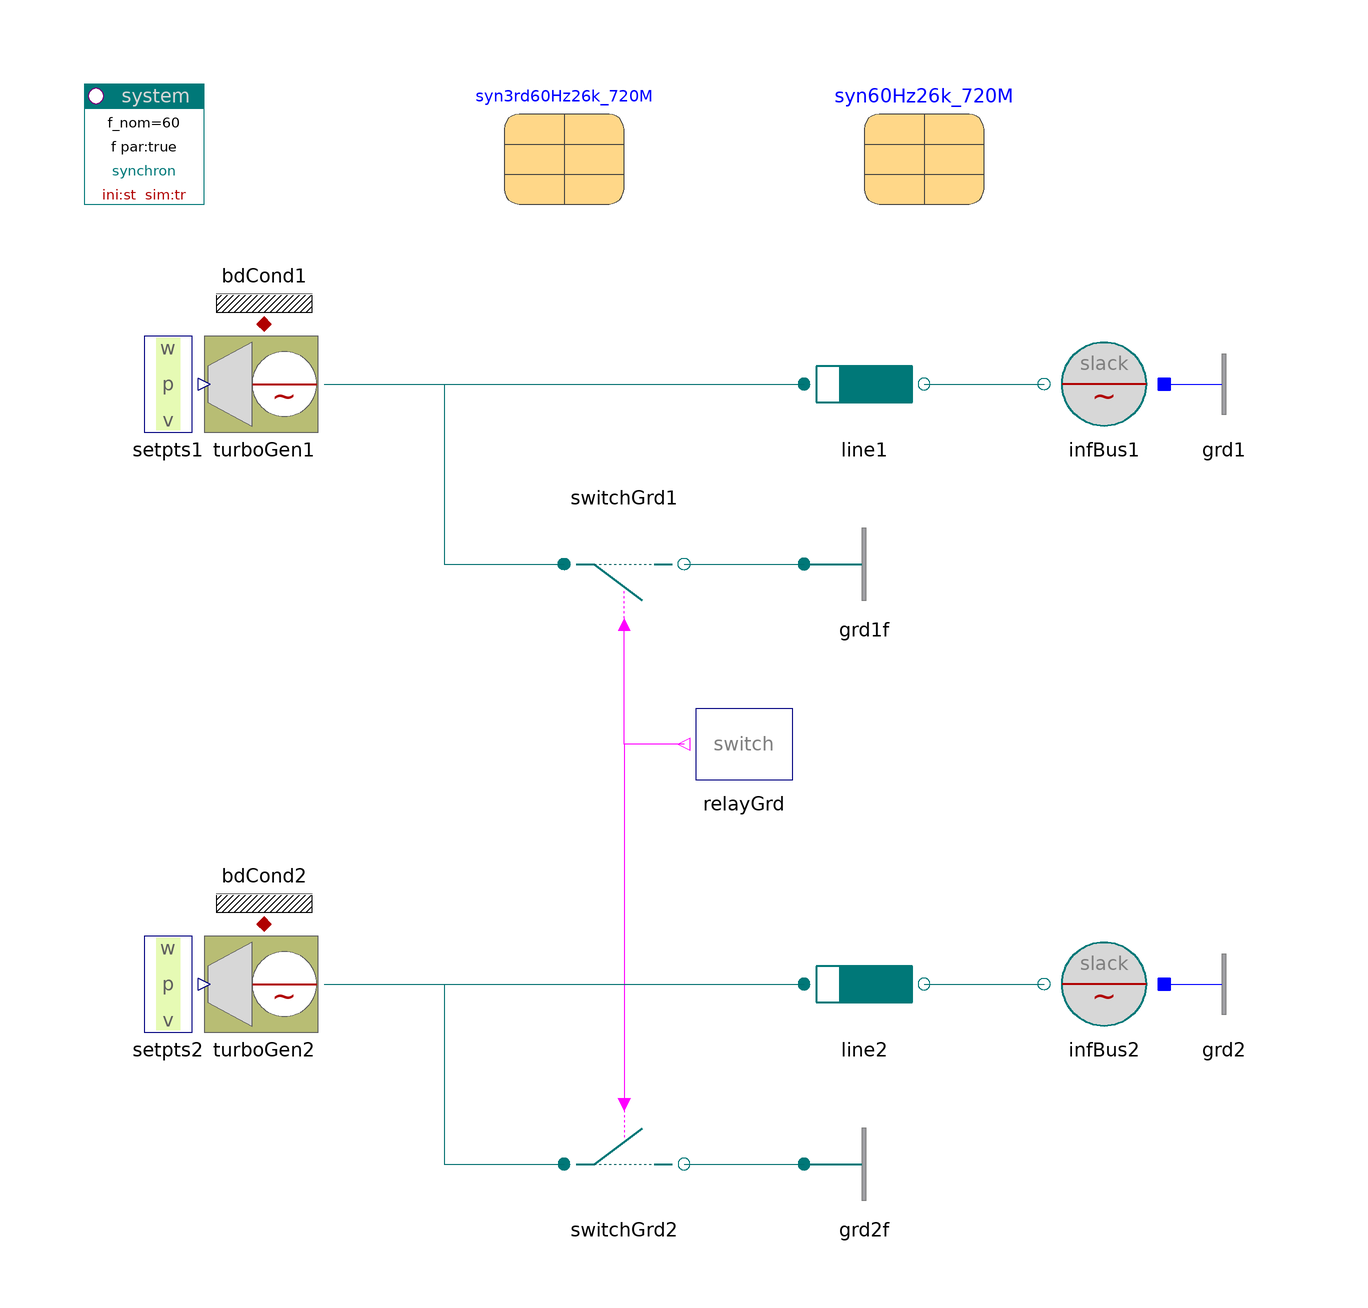

This picture is the connection diagram that the Modelica source below describes through its graphical annotations.

model GenOrder3and7 "Generator-models of different order"

  inner PowerSystems.System system(f_nom=60)
                      annotation (Placement(transformation(extent={{-100,80},{
              -80,100}})));
  PowerSystems.AC3ph.Generation.TurboGenerator turboGen1(
    dispPA=true,
    v_ini=1.03,
    p_ini=0.97,
    H=20,
    redeclare PowerSystems.Control.Exciters.Exciter1st exciter "1st order",
      redeclare PowerSystems.AC3ph.Machines.Synchron3rd_ee generator(par=
            syn3rd60Hz26k_720M) "3rd order",
      alpha_ini=0.5235987755983)
    annotation (Placement(transformation(extent={{-80,40},{-60,60}})));
  PowerSystems.AC3ph.Breakers.Switch switchGrd1(V_nom=26e3,I_nom=30e6)
    annotation (Placement(transformation(extent={{-20,30},{0,10}})));
  PowerSystems.AC3ph.Nodes.Ground grd1f
    annotation (Placement(transformation(extent={{20,10},{40,30}})));
  PowerSystems.AC3ph.Lines.RXline line1(par(
    V_nom=26e3,
    f_nom=60,
    r=0.02e-3,
    x=0.3e-3), len=250e3)
            annotation (Placement(transformation(extent={{20,40},{40,60}})));
  PowerSystems.AC3ph.Sources.InfBus infBus1(V_nom=26e3)
    annotation (Placement(transformation(extent={{80,40},{60,60}})));
  PowerSystems.AC3ph.Generation.TurboGenerator turboGen2(
    dispPA=true,
    v_ini=1.03,
    p_ini=0.97,
    H=20,
    redeclare PowerSystems.Control.Exciters.Exciter1st exciter "1st order",
      redeclare PowerSystems.AC3ph.Machines.Synchron_ee generator(par=syn60Hz26k_720M)
        "nth order",
      alpha_ini=0.5235987755983)
    annotation (Placement(transformation(extent={{-80,-60},{-60,-40}})));
  PowerSystems.AC3ph.Breakers.Switch switchGrd2(V_nom=26e3,I_nom=30e6)
    annotation (Placement(transformation(extent={{-20,-90},{0,-70}})));
  PowerSystems.AC3ph.Nodes.Ground grd2f
    annotation (Placement(transformation(extent={{20,-90},{40,-70}})));
  PowerSystems.AC3ph.Lines.RXline line2(par(
    V_nom=26e3,
    f_nom=60,
    r=0.02e-3,
    x=0.3e-3), len=250e3)
            annotation (Placement(transformation(extent={{20,-60},{40,-40}})));
  PowerSystems.AC3ph.Sources.InfBus infBus2(V_nom=26e3)
    annotation (Placement(transformation(extent={{80,-60},{60,-40}})));
  PowerSystems.Control.Relays.SwitchRelay relayGrd(
    ini_state=false,
    t_switch={0.1,0.3})
              annotation (Placement(transformation(extent={{20,-20},{0,0}})));
  PowerSystems.Control.Setpoints.Set_w_p_v setpts1
                                     annotation (Placement(transformation(
            extent={{-100,40},{-80,60}})));
  PowerSystems.Control.Setpoints.Set_w_p_v setpts2
                                     annotation (Placement(transformation(
            extent={{-100,-60},{-80,-40}})));
  PowerSystems.AC3ph.Nodes.GroundOne grd2 annotation (Placement(transformation(
            extent={{80,-60},{100,-40}})));
  PowerSystems.AC3ph.Nodes.GroundOne grd1 annotation (Placement(transformation(
            extent={{80,40},{100,60}})));
  PowerSystems.Common.Thermal.BdCondV bdCond1(m=2)
      annotation (Placement(transformation(extent={{-80,60},{-60,80}})));
  PowerSystems.Common.Thermal.BdCondV bdCond2(m=2)
      annotation (Placement(transformation(extent={{-80,-40},{-60,-20}})));
  parameter PowerSystems.Examples.Spot.Data.Machines.Synchron3rd_ee60Hz_26kV_720MVA syn3rd60Hz26k_720M
      annotation (Placement(transformation(extent={{-40,80},{0,100}})));
  parameter PowerSystems.Examples.Spot.Data.Machines.Synchron_ee60Hz_26kV_720MVA syn60Hz26k_720M
      annotation (Placement(transformation(extent={{20,80},{60,100}})));

equation
  connect(setpts1.setpts, turboGen1.setpts)   annotation (Line(points={{-80,50},
            {-80,50}}, color={0,0,127}));
  connect(setpts2.setpts, turboGen2.setpts)   annotation (Line(points={{-80,-50},
            {-80,-50}}, color={0,0,127}));
  connect(relayGrd.y, switchGrd1.control) annotation (Line(points={{0,-10},{-10,
            -10},{-10,10}}, color={255,0,255}));
  connect(relayGrd.y, switchGrd2.control) annotation (Line(points={{0,-10},{-10,
            -10},{-10,-70}}, color={255,0,255}));
  connect(turboGen1.term, line1.term_p)   annotation (Line(points={{-60,50},{20,
            50}}, color={0,110,110}));
  connect(line1.term_n, infBus1.term)   annotation (Line(points={{40,50},{60,50}},
          color={0,110,110}));
  connect(turboGen1.term, switchGrd1.term_p)   annotation (Line(points={{-60,50},
            {-40,50},{-40,20},{-20,20}}, color={0,110,110}));
  connect(switchGrd1.term_n, grd1f.term)
      annotation (Line(points={{0,20},{20,20}}, color={0,110,110}));
  connect(turboGen2.term, line2.term_p)   annotation (Line(points={{-60,-50},{
            20,-50}}, color={0,110,110}));
  connect(line2.term_n, infBus2.term)   annotation (Line(points={{40,-50},{60,
            -50}}, color={0,110,110}));
  connect(turboGen2.term, switchGrd2.term_p)   annotation (Line(points={{-60,
            -50},{-40,-50},{-40,-80},{-20,-80}}, color={0,110,110}));
  connect(switchGrd2.term_n, grd2f.term)  annotation (Line(points={{0,-80},{20,
            -80}}, color={0,110,110}));
  connect(infBus1.neutral, grd1.term)
      annotation (Line(points={{80,50},{80,50}}, color={0,0,255}));
  connect(infBus2.neutral, grd2.term)
      annotation (Line(points={{80,-50},{80,-50}}, color={0,0,255}));
  connect(turboGen1.heat, bdCond1.heat)   annotation (Line(points={{-70,60},{
            -70,60}}, color={176,0,0}));
  connect(turboGen2.heat, bdCond2.heat)   annotation (Line(points={{-70,-40},{
            -70,-40}}, color={176,0,0}));
  annotation (
    Documentation(
            info="<html>
<p>The example illustrates the difference in dynamic behaviour between low- and high-order generator models.<br>
A common 3-phase short circuit occurs at 100 msec, cleared after 300 ms.</p>
<p><i>Compare for example:</i>
<pre>
  .generator.i        current
  .generator.tau      torque
</pre>
of <tt>turbGen1</tt> and <tt>turbGen2</tt>.<br>
The high order model exhibits fast damping of torque-oscillations due to the damper windings. See also damper currents i_rd, i_rq (protected).</p>
<p><a href=\"modelica://PowerSystems.Examples.Spot.GenerationAC3ph\">up users guide</a></p>
</html>"),
      experiment(StopTime=0.5, Interval=0.5e-3));
end GenOrder3and7;